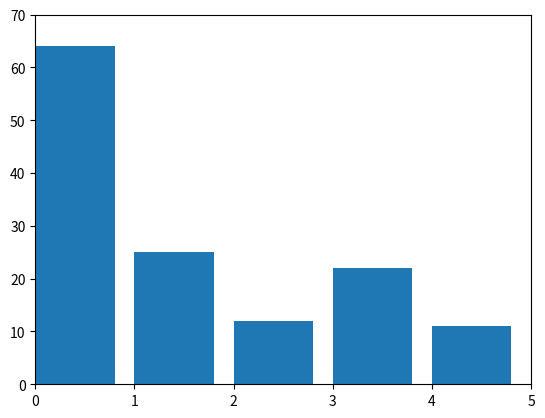

Generate this figure with matplotlib:
import matplotlib.pyplot as plt
import matplotlib.animation as animation

def visualize_insertion_sort(arr):
    fig, ax = plt.subplots()
    bar_rects = ax.bar(range(len(arr)), arr, align="edge")
    ax.set_xlim(0, len(arr))
    ax.set_ylim(0, int(1.1 * max(arr)))

    text = ax.text(0.02, 0.95, "", transform=ax.transAxes)
    iteration = [0]

    def update_fig(arr, rects, iteration):
        for rect, val in zip(rects, arr):
            rect.set_height(val)
        iteration[0] += 1
        text.set_text(f"Number of iterations: {iteration[0]}")

    def insertion_sort_visualized(arr):
        n = len(arr)
        for i in range(1, n):
            key = arr[i]
            j = i - 1
            while j >= 0 and arr[j] > key:
                arr[j + 1] = arr[j]
                j -= 1
                yield arr
            arr[j + 1] = key
            yield arr

    anim = animation.FuncAnimation(
        fig,
        func=update_fig,
        fargs=(bar_rects, iteration),
        frames=insertion_sort_visualized(arr),
        repeat=False,
        blit=False,
        interval=100,
        save_count=9000,
    )

    plt.show()

if __name__ == "__main__":
    sample_array = [64, 25, 12, 22, 11]
    visualize_insertion_sort(sample_array)